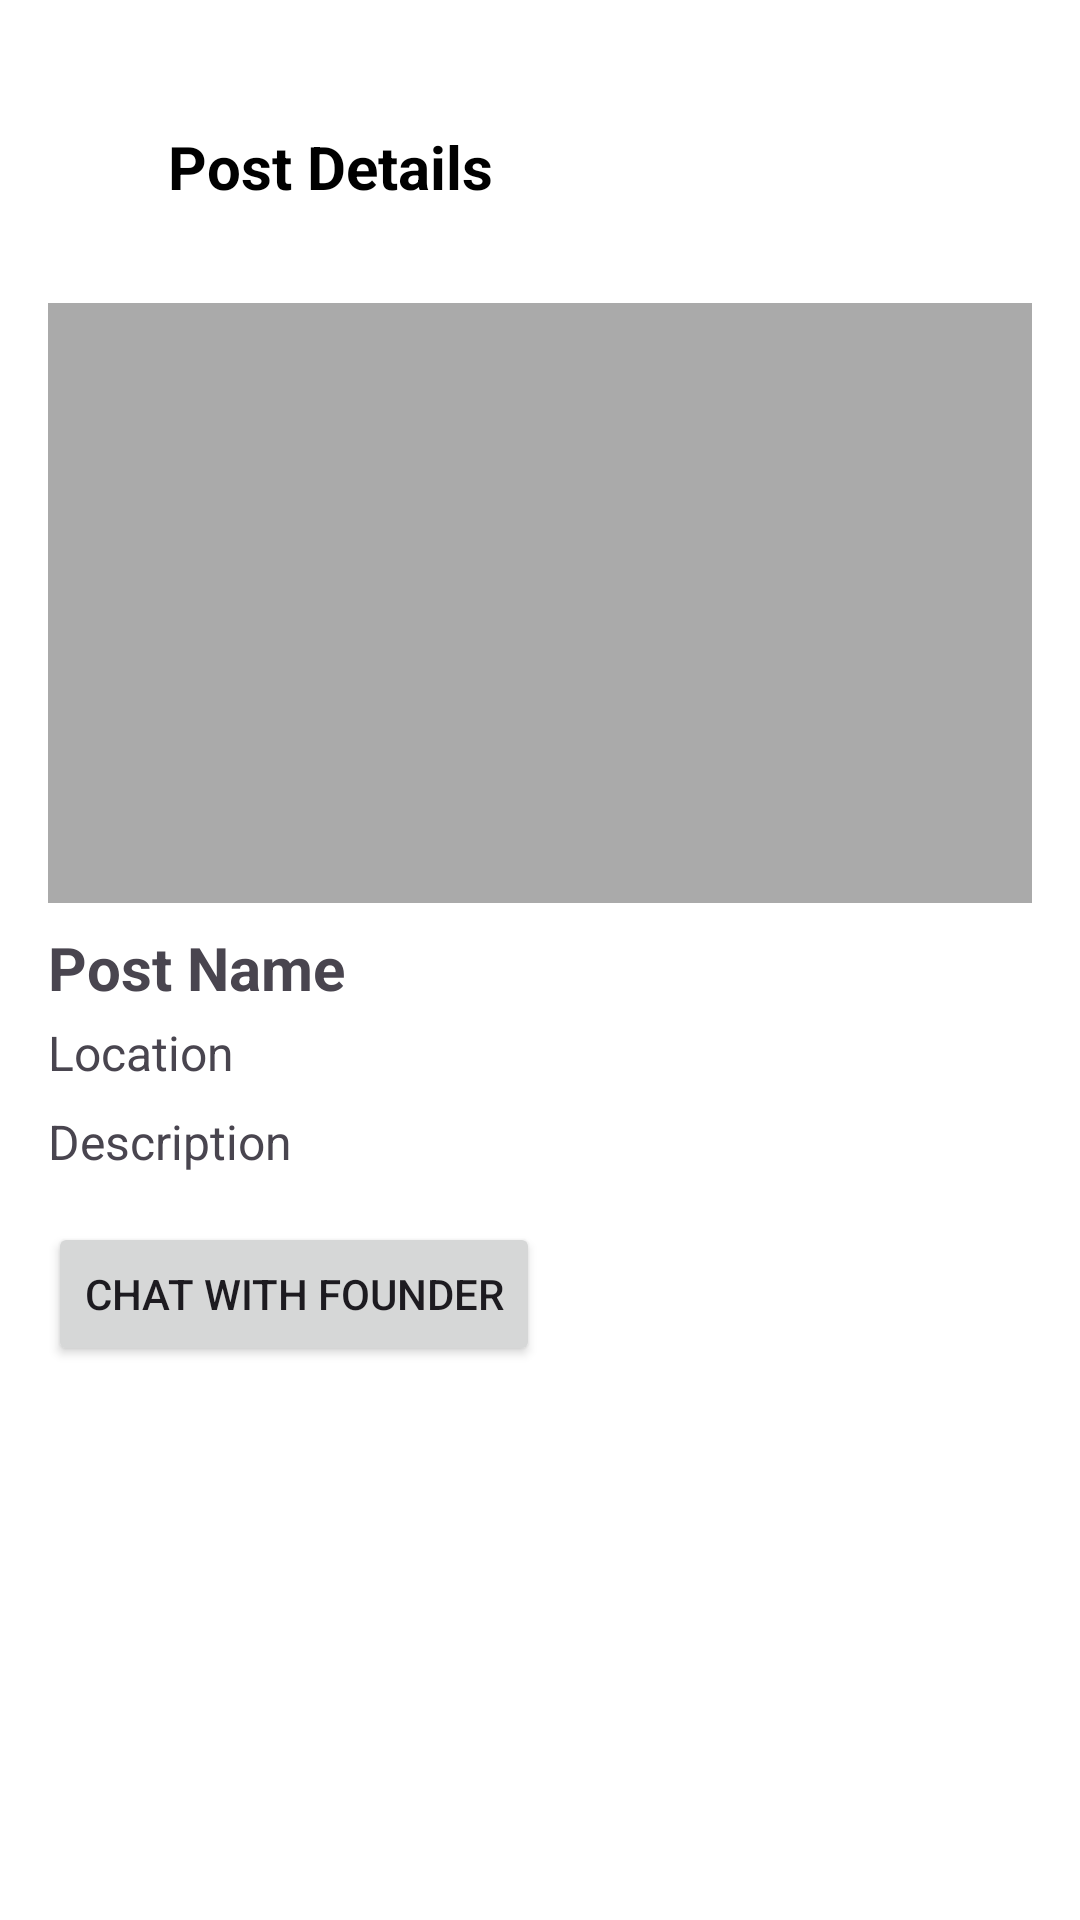

Write the Android layout XML for this screen, with the resource values it uses.
<!-- AndroidManifest.xml: application theme Theme.DemoiLost -->
<!-- res/layout/activity_post_detail.xml -->
<?xml version="1.0" encoding="utf-8"?>
<RelativeLayout xmlns:android="http://schemas.android.com/apk/res/android"
    android:layout_width="match_parent"
    android:layout_height="match_parent"
    xmlns:app="http://schemas.android.com/apk/res-auto"
    android:background="#FFFFFF">

    
    <LinearLayout
        android:id="@+id/topBar"
        android:layout_width="match_parent"
        android:layout_height="wrap_content"
        android:orientation="horizontal"
        android:paddingTop="42dp"
        android:paddingStart="16dp"
        android:paddingBottom="16dp"
        android:gravity="center_vertical">

        <ImageView
            android:id="@+id/backButton"
            android:layout_width="24dp"
            android:layout_height="24dp"
            android:src="@drawable/ic_back"
            android:contentDescription="Back"
            app:tint="#000000" />

        <TextView
            android:id="@+id/detailTitle"
            android:layout_width="wrap_content"
            android:layout_height="wrap_content"
            android:text="Post Details"
            android:textSize="20sp"
            android:textStyle="bold"
            android:textColor="#000000"
            android:layout_marginStart="16dp"/>
    </LinearLayout>

    
    <ScrollView
        android:layout_width="match_parent"
        android:layout_height="match_parent"
        android:layout_below="@id/topBar"
        android:padding="16dp">

        <LinearLayout
            android:layout_width="match_parent"
            android:layout_height="wrap_content"
            android:orientation="vertical">

            
            <ImageView
                android:id="@+id/detailImageView"
                android:layout_width="match_parent"
                android:layout_height="200dp"
                android:scaleType="centerCrop"
                android:background="@android:color/darker_gray" />

            
            <TextView
                android:id="@+id/detailNameTextView"
                android:layout_width="wrap_content"
                android:layout_height="wrap_content"
                android:text="Post Name"
                android:textStyle="bold"
                android:textSize="20sp"
                android:layout_marginTop="8dp" />

            
            <TextView
                android:id="@+id/detailAddressTextView"
                android:layout_width="wrap_content"
                android:layout_height="wrap_content"
                android:text="Location"
                android:textSize="16sp"
                android:layout_marginTop="4dp" />

            
            <TextView
                android:id="@+id/detailDescriptionTextView"
                android:layout_width="wrap_content"
                android:layout_height="wrap_content"
                android:text="Description"
                android:textSize="16sp"
                android:layout_marginTop="8dp" />

            
            <Button
                android:id="@+id/chatButton"
                android:layout_width="wrap_content"
                android:layout_height="wrap_content"
                android:text="Chat with Founder"
                android:layout_marginTop="16dp" />
        </LinearLayout>
    </ScrollView>
</RelativeLayout>
<!-- resources referenced by this layout -->
<resources>
  <style name="Theme.DemoiLost" parent="Base.Theme.DemoiLost" />
  <style name="Base.Theme.DemoiLost" parent="Theme.Material3.DayNight.NoActionBar">
          
           <item name="colorPrimary">@color/blue</item>
           <item name="colorPrimaryVariant">#4458A8</item>
  
      </style>
  <color name="blue">#FF2F3C7E</color>
</resources>
